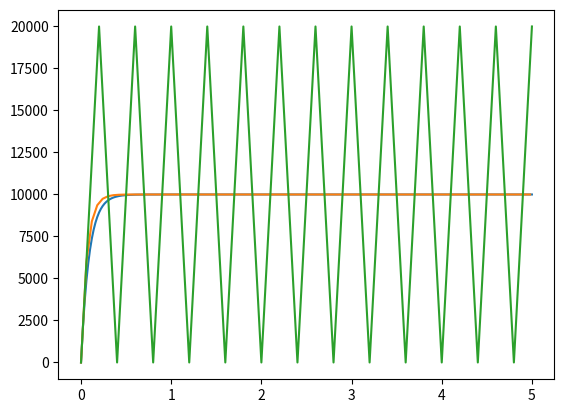

This figure's Python source:
import numpy as np
import matplotlib.pyplot as plt
import math

#Input Parameters
sigma_m=0
gamma=10
eta=1e5
c=1
delta_t_c=2/gamma
delta_t_0_1=0.1*delta_t_c
delta_t_0_3=0.3*delta_t_c
delta_t_1=1*delta_t_c
#delta_t=0.1
final_time=5
c=1
epsilon=c


#function which returns sigma and times
def sigma(gamma,delta_t,eta,epsilon,final_time,sigma_m):
    sigmas=np.array([sigma_m])
    times=np.array([0])
    iterations=final_time/delta_t
    print('iterations:',iterations)
    for i in range(round(iterations)):
        sigma_m_1=(sigma_m*(1-gamma*(delta_t)))+(eta*epsilon*delta_t)
        sigmas=np.append(sigmas,sigma_m_1)
        times=np.append(times,(i+1)*delta_t)
        sigma_m=sigma_m_1
    return times,sigmas


fig,ax=plt.subplots()
times_0_1,sigmas=sigma(gamma,delta_t_0_1,eta,epsilon,final_time,sigma_m)
ax.plot(times_0_1,sigmas)
times_0_3,sigmas=sigma(gamma,delta_t_0_3,eta,epsilon,final_time,sigma_m)
ax.plot(times_0_3,sigmas)
times_1,sigmas=sigma(gamma,delta_t_1,eta,epsilon,final_time,sigma_m)
ax.plot(times_1,sigmas)

plt.show()



